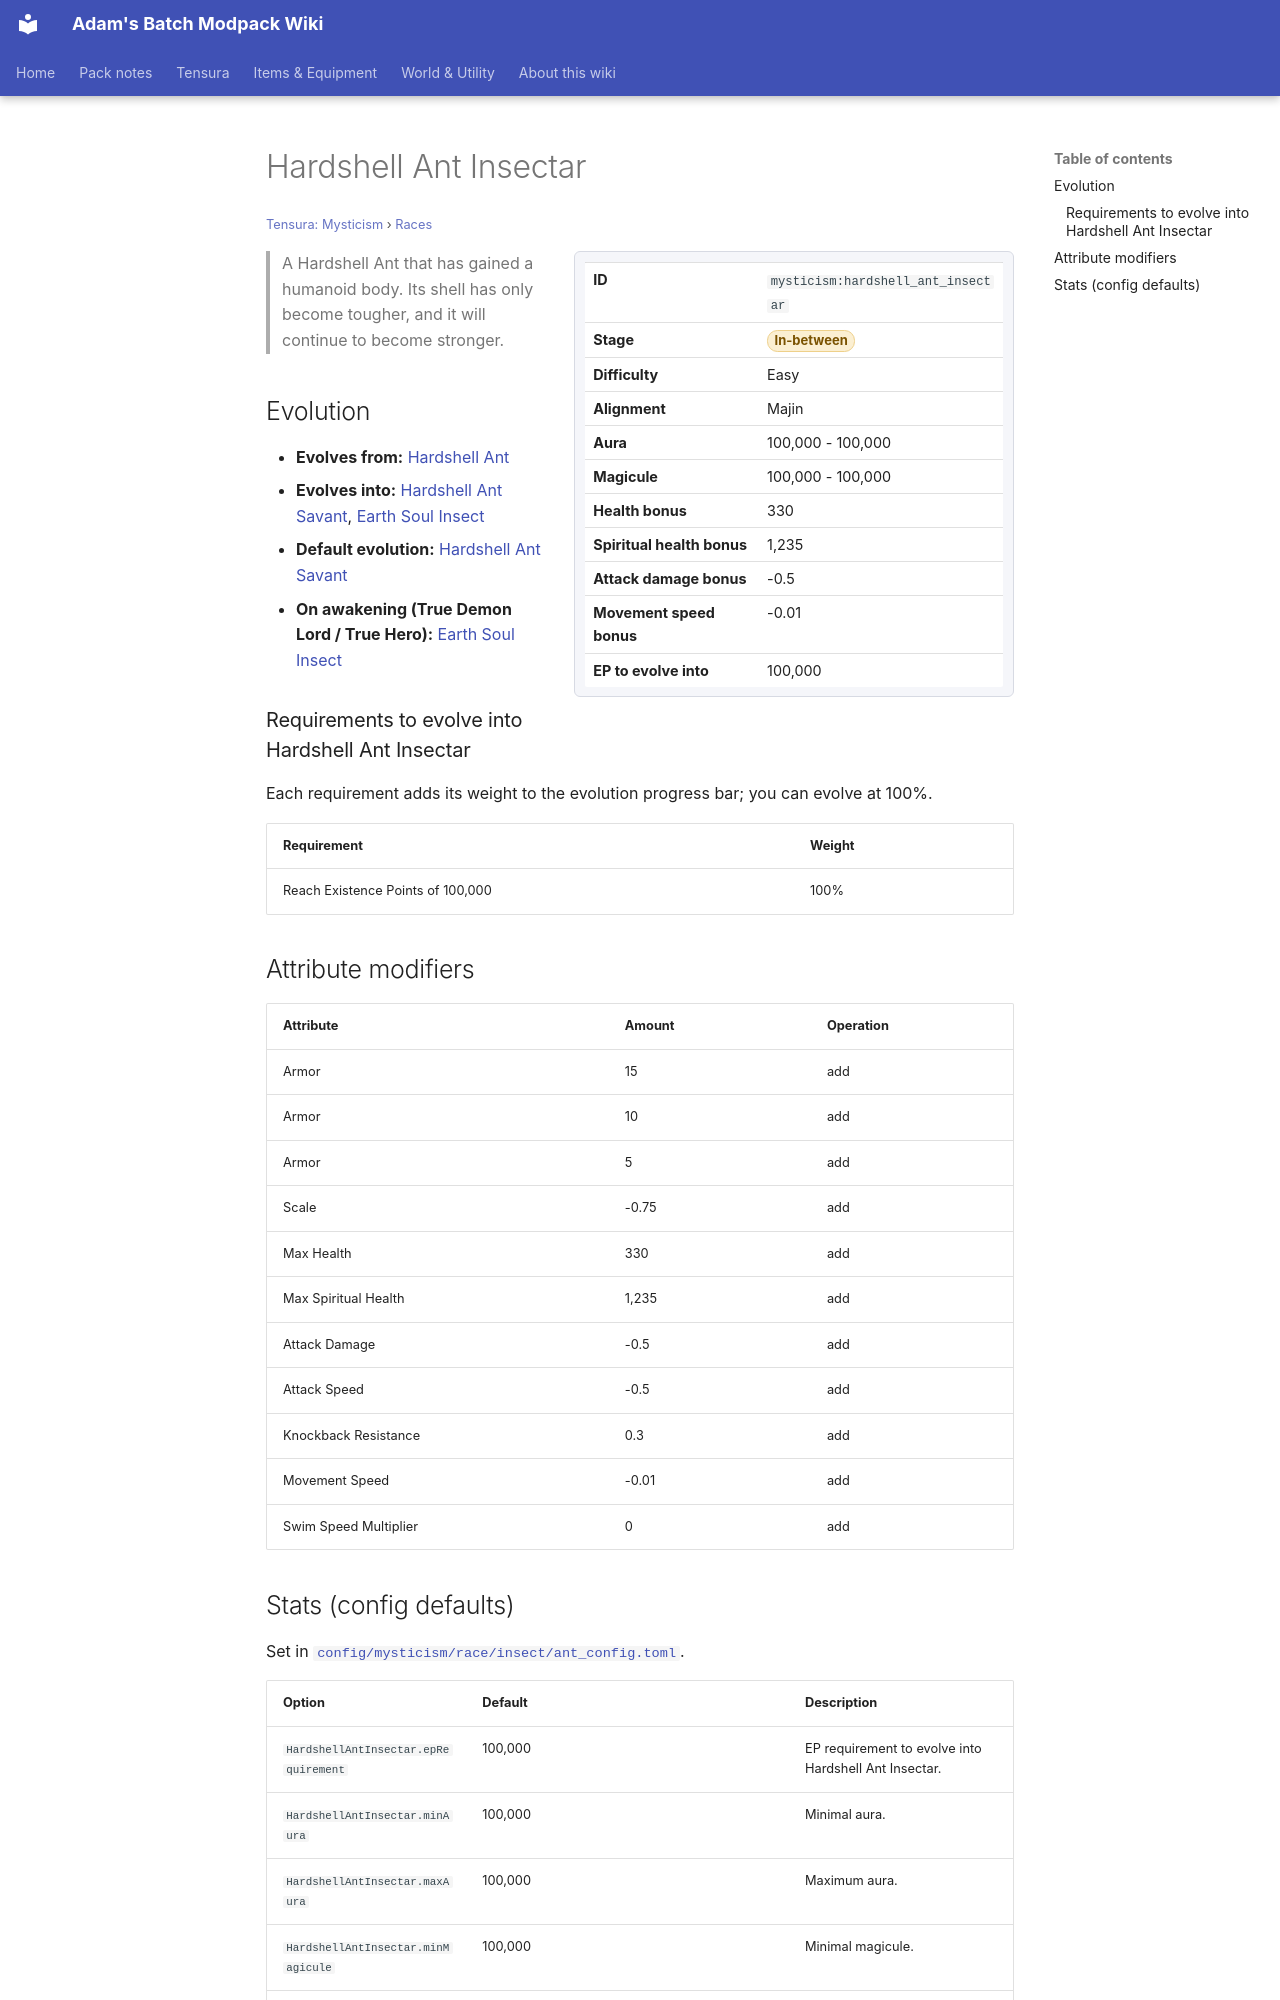

repository: Proteus-Nell/Adams-Batch-MC-Modpack-Wiki · page: tensura-mysticism/races/hardshell-ant-insectar/index.html · generator: mkdocs

# Hardshell Ant Insectar

<small>[Tensura: Mysticism](../index.md) &rsaquo; [Races](index.md)</small>

<div class="infobox" markdown>

| | |
|---|---|
| **ID** | `mysticism:hardshell_ant_insectar` |
| **Stage** | <span class="stage stage-in-between">In-between</span> |
| **Difficulty** | Easy |
| **Alignment** | Majin |
| **Aura** | 100,000 - 100,000 |
| **Magicule** | 100,000 - 100,000 |
| **Health bonus** | 330 |
| **Spiritual health bonus** | 1,235 |
| **Attack damage bonus** | -0.5 |
| **Movement speed bonus** | -0.01 |
| **EP to evolve into** | 100,000 |

</div>

> A Hardshell Ant that has gained a humanoid body. Its shell has only become tougher, and it will continue to become stronger.

## Evolution

- **Evolves from:** [Hardshell Ant](hardshell-ant.md)
- **Evolves into:** [Hardshell Ant Savant](hardshell-ant-savant.md), [Earth Soul Insect](earth-soul-insect.md)
- **Default evolution:** [Hardshell Ant Savant](hardshell-ant-savant.md)
- **On awakening (True Demon Lord / True Hero):** [Earth Soul Insect](earth-soul-insect.md)

### Requirements to evolve into Hardshell Ant Insectar

Each requirement adds its weight to the evolution progress bar; you can evolve at 100%.

| Requirement | Weight |
|---|---|
| Reach Existence Points of 100,000 | 100% |

## Attribute modifiers

| Attribute | Amount | Operation |
|---|---|---|
| Armor | 15 | add |
| Armor | 10 | add |
| Armor | 5 | add |
| Scale | -0.75 | add |
| Max Health | 330 | add |
| Max Spiritual Health | 1,235 | add |
| Attack Damage | -0.5 | add |
| Attack Speed | -0.5 | add |
| Knockback Resistance | 0.3 | add |
| Movement Speed | -0.01 | add |
| Swim Speed Multiplier | 0 | add |
